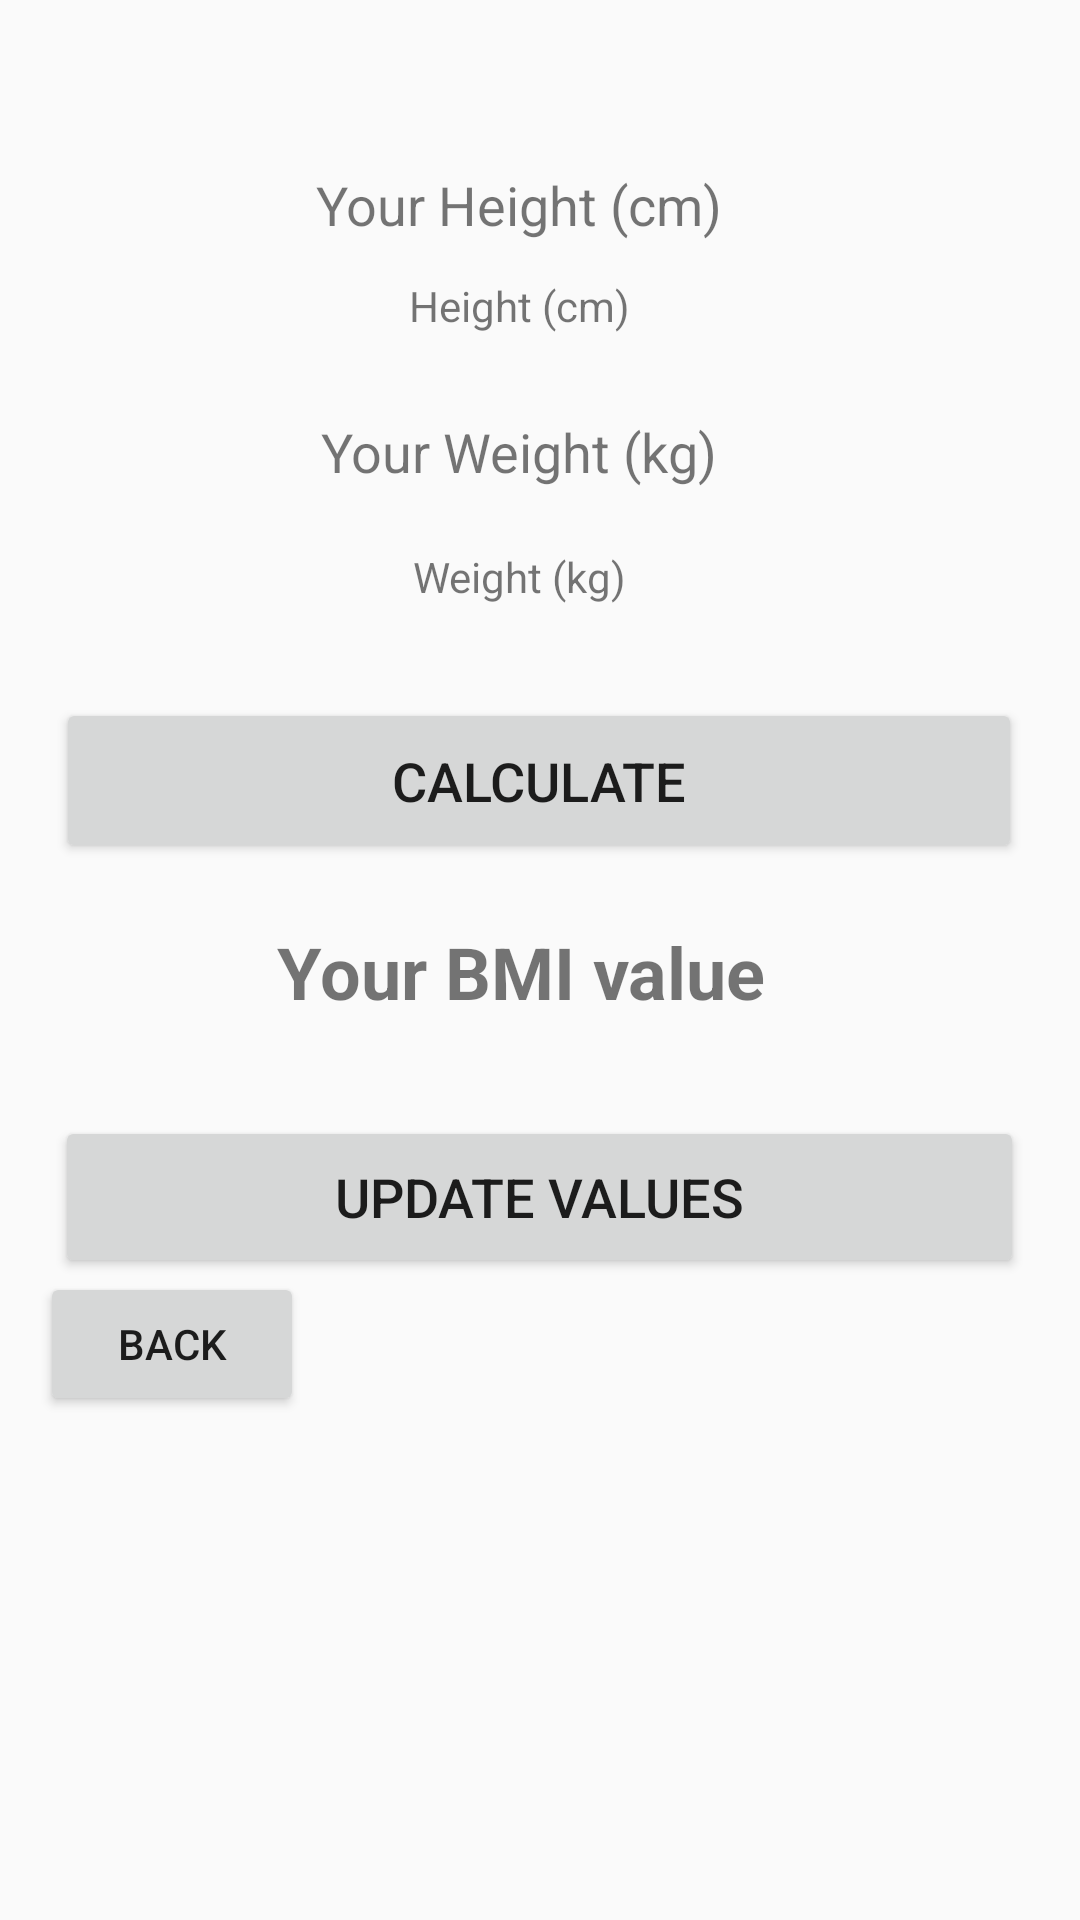

Layout XML and referenced resources for this Android screen:
<!-- AndroidManifest.xml: application theme AppTheme -->
<!-- res/layout/activity_bmicalculation.xml -->
<?xml version="1.0" encoding="utf-8"?>
<androidx.constraintlayout.widget.ConstraintLayout xmlns:android="http://schemas.android.com/apk/res/android"
    xmlns:app="http://schemas.android.com/apk/res-auto"
    xmlns:tools="http://schemas.android.com/tools"
    android:layout_width="match_parent"
    android:layout_height="match_parent"
    tools:context="BMICalculationActivity">

    <TextView
        android:id="@+id/height_lbl"
        android:layout_width="wrap_content"
        android:layout_height="wrap_content"
        android:layout_marginTop="56dp"
        android:text="Your Height (cm)"
        android:textSize="18sp"
        app:layout_constraintHorizontal_bias="0.469"
        app:layout_constraintLeft_toLeftOf="parent"
        app:layout_constraintRight_toRightOf="parent"
        app:layout_constraintTop_toTopOf="parent" />

    <TextView
        android:id="@+id/height"
        android:layout_width="135dp"
        android:layout_height="34dp"
        android:layout_marginTop="12dp"
        android:text="Height (cm)"
        android:textAlignment="center"
        app:layout_constraintHorizontal_bias="0.469"
        app:layout_constraintLeft_toLeftOf="parent"
        app:layout_constraintRight_toRightOf="parent"
        app:layout_constraintTop_toBottomOf="@id/height_lbl" />

    <TextView
        android:id="@+id/weight_lbl"
        android:layout_width="wrap_content"
        android:layout_height="wrap_content"
        android:layout_marginTop="12dp"
        android:text="Your Weight (kg)"
        android:textSize="18sp"
        app:layout_constraintHorizontal_bias="0.469"
        app:layout_constraintLeft_toLeftOf="parent"
        app:layout_constraintRight_toRightOf="parent"
        app:layout_constraintTop_toBottomOf="@id/height" />

    <TextView
        android:id="@+id/weight"
        android:layout_width="136dp"
        android:layout_height="34dp"
        android:layout_marginTop="20dp"
        android:text="Weight (kg)"
        android:textAlignment="center"
        app:layout_constraintHorizontal_bias="0.469"
        app:layout_constraintLeft_toLeftOf="parent"
        app:layout_constraintRight_toRightOf="parent"
        app:layout_constraintTop_toBottomOf="@id/weight_lbl" />

    <Button
        android:id="@+id/calculate"
        android:layout_width="322dp"
        android:layout_height="55dp"
        android:layout_marginTop="16dp"
        android:text="Calculate"
        android:textSize="18sp"
        app:layout_constraintHorizontal_bias="0.494"
        app:layout_constraintLeft_toLeftOf="parent"
        app:layout_constraintRight_toRightOf="parent"
        app:layout_constraintTop_toBottomOf="@id/weight" />

    <TextView
        android:id="@+id/result"
        android:layout_width="wrap_content"
        android:layout_height="wrap_content"
        android:layout_marginTop="20dp"
        android:text="Your BMI value"
        android:textSize="24sp"
        android:textStyle="bold"
        app:layout_constraintHorizontal_bias=".469"
        app:layout_constraintLeft_toLeftOf="parent"
        app:layout_constraintRight_toRightOf="parent"
        app:layout_constraintTop_toBottomOf="@id/calculate" />

    <Button
        android:id="@+id/update_val"
        android:layout_width="323dp"
        android:layout_height="54dp"
        android:layout_marginTop="32dp"
        android:text="Update Values"
        android:textSize="18sp"
        app:layout_constraintHorizontal_bias="0.494"
        app:layout_constraintLeft_toLeftOf="parent"
        app:layout_constraintRight_toRightOf="parent"
        app:layout_constraintTop_toBottomOf="@id/result" />

    <Button
        android:id="@+id/bmi_back_button"
        android:layout_width="wrap_content"
        android:layout_height="wrap_content"
        android:layout_marginTop="84dp"
        android:text="Back"
        app:layout_constraintHorizontal_bias="0.049"
        app:layout_constraintLeft_toLeftOf="parent"
        app:layout_constraintRight_toRightOf="parent"
        app:layout_constraintTop_toBottomOf="@id/result" />


</androidx.constraintlayout.widget.ConstraintLayout>
<!-- resources referenced by this layout -->
<resources>
  <style name="AppTheme" parent="Theme.AppCompat.Light.DarkActionBar">
          
          <item name="colorPrimary">@color/colorPrimary</item>
          <item name="colorPrimaryDark">@color/colorPrimaryDark</item>
          <item name="colorAccent">@color/colorAccent</item>
      </style>
  <!-- not gathered from this repository: default colours our renderer supplied (Android Studio template values) -->
  <color name="colorPrimary">#FF6200EE</color>
  <color name="colorPrimaryDark">#FF3700B3</color>
  <color name="colorAccent">#FF03DAC5</color>
</resources>
